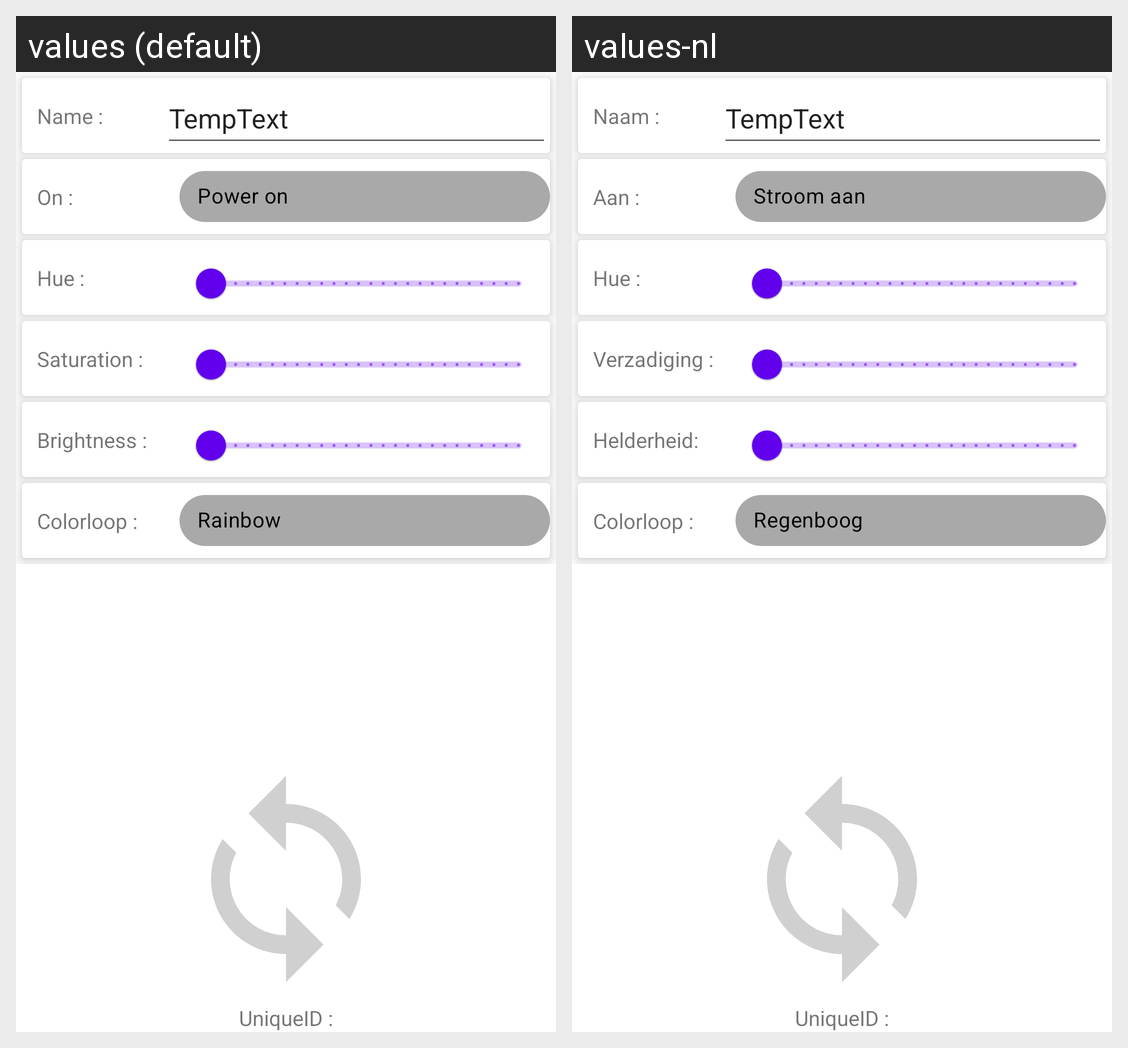

Strings drawn on this Android screen and how each of the app's shown locales translates them:
Android screen res/layout/light_bulb_fragment.xml rendered under 2 locales, left to right: values (default), values-nl. Device: Nexus 5 (rendered at 1080×1920; each locale shown at half size, 540×960, under a caption strip naming it); theme Theme.AppCompat.
Strings drawn on this screen, with the default value and each locale's value (text and hints the layout hard-codes, and strings that could not be matched under every locale, appear in the picture but are not listed):

temptext
  values: TempText
  values-nl: TempText

name
  values: Name :
  values-nl: Naam :

on
  values: On :
  values-nl: Aan :

power_on
  values: Power on
  values-nl: Stroom aan

hue
  values: Hue :
  values-nl: Hue :

saturation
  values: Saturation :
  values-nl: Verzadiging :

brightness
  values: Brightness :
  values-nl: Helderheid:

rainbow
  values: Rainbow
  values-nl: Regenboog

colorloop
  values: Colorloop :
  values-nl: Colorloop :

uniqueid
  values: UniqueID :
  values-nl: UniqueID :
